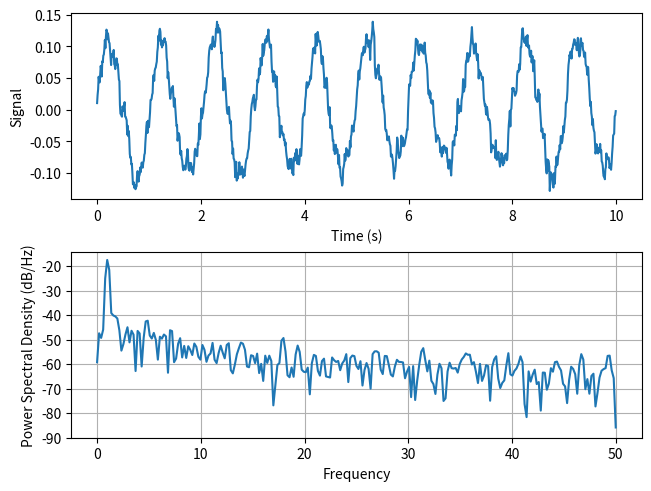
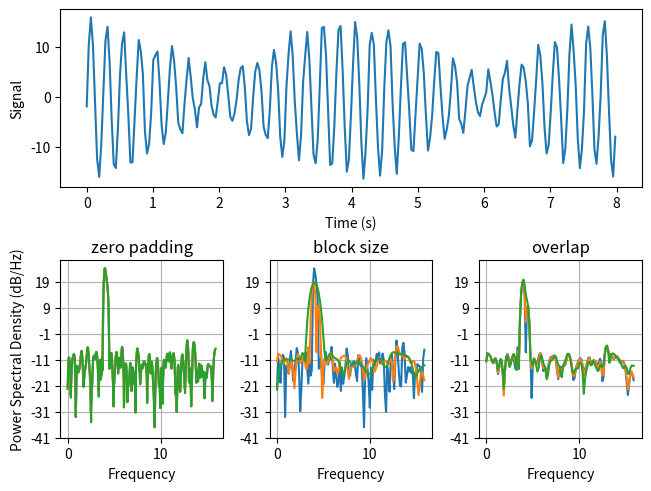
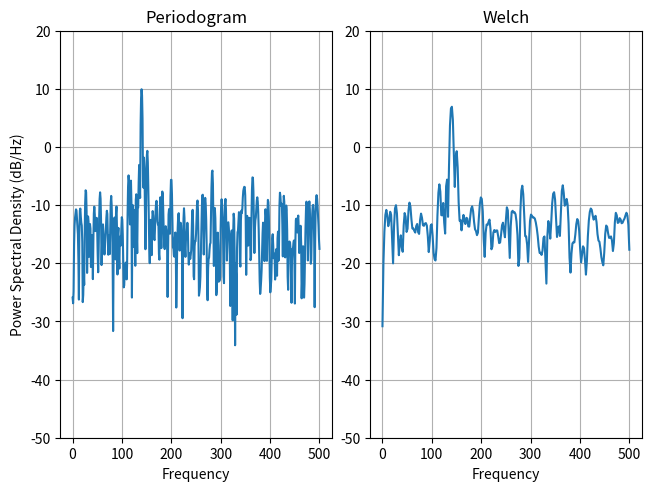

Reproduce these figures in Python, in order.
# # PSD Example


# This is an example notebook from
# [matplotlib](https://matplotlib.org/stable/gallery/lines_bars_and_markers/psd_demo.html#sphx-glr-gallery-lines-bars-and-markers-psd-demo-py)


# # Power spectral density (PSD)
#
# Plotting power spectral density (PSD) using ``psd``.
#
# The PSD is a common plot in the field of signal processing. 
# NumPy has many useful libraries for computing a PSD. Below we demo a few examples of 
# how this can be accomplished and visualized with Matplotlib.

# +
import matplotlib.pyplot as plt
import numpy as np

import matplotlib.mlab as mlab

# Fixing random state for reproducibility
np.random.seed(19680801)

dt = 0.01
t = np.arange(0, 10, dt)
nse = np.random.randn(len(t))
r = np.exp(-t / 0.05)

cnse = np.convolve(nse, r) * dt
cnse = cnse[:len(t)]
s = 0.1 * np.sin(2 * np.pi * t) + cnse

fig, (ax0, ax1) = plt.subplots(2, 1, layout='constrained')
ax0.plot(t, s)
ax0.set_xlabel('Time (s)')
ax0.set_ylabel('Signal')
ax1.psd(s, 512, 1 / dt)

plt.show()
# -

# ## Next
#
# Compare this with the equivalent Matlab code to accomplish the same thing:
#
# Equations:
# $ E=mc^2 $
#
# Below we'll show a slightly more complex example that demonstrates how padding affects the resulting PSD.
#
# **Bold**
# - fist
# - seconds
# - third
#
# This is cool stuff! $ \int_{0}^{00}f(x)dx = 0 $

# +
dt = np.pi / 100.
fs = 1. / dt
t = np.arange(0, 8, dt)
y = 10. * np.sin(2 * np.pi * 4 * t) + 5. * np.sin(2 * np.pi * 4.25 * t)
y = y + np.random.randn(*t.shape)

# Plot the raw time series
fig, axs = plt.subplot_mosaic([
    ['signal', 'signal', 'signal'],
    ['zero padding', 'block size', 'overlap'],
], layout='constrained')

axs['signal'].plot(t, y)
axs['signal'].set_xlabel('Time (s)')
axs['signal'].set_ylabel('Signal')

# Plot the PSD with different amounts of zero padding. This uses the entire
# time series at once
axs['zero padding'].psd(y, NFFT=len(t), pad_to=len(t), Fs=fs)
axs['zero padding'].psd(y, NFFT=len(t), pad_to=len(t) * 2, Fs=fs)
axs['zero padding'].psd(y, NFFT=len(t), pad_to=len(t) * 4, Fs=fs)

# Plot the PSD with different block sizes, Zero pad to the length of the
# original data sequence.
axs['block size'].psd(y, NFFT=len(t), pad_to=len(t), Fs=fs)
axs['block size'].psd(y, NFFT=len(t) // 2, pad_to=len(t), Fs=fs)
axs['block size'].psd(y, NFFT=len(t) // 4, pad_to=len(t), Fs=fs)
axs['block size'].set_ylabel('')

# Plot the PSD with different amounts of overlap between blocks
axs['overlap'].psd(y, NFFT=len(t) // 2, pad_to=len(t), noverlap=0, Fs=fs)
axs['overlap'].psd(y, NFFT=len(t) // 2, pad_to=len(t),
                   noverlap=int(0.025 * len(t)), Fs=fs)
axs['overlap'].psd(y, NFFT=len(t) // 2, pad_to=len(t),
                   noverlap=int(0.1 * len(t)), Fs=fs)
axs['overlap'].set_ylabel('')
axs['overlap'].set_title('overlap')

for title, ax in axs.items():
    if title == 'signal':
        continue

    ax.set_title(title)
    ax.sharex(axs['zero padding'])
    ax.sharey(axs['zero padding'])

plt.show()
# -

# This is a ported version of a MATLAB example from the
# signal processing toolbox that showed some difference at one time between
# Matplotlib's and MATLAB's scaling of the PSD.

# +
fs = 1000
t = np.linspace(0, 0.3, 301)
A = np.array([2, 8]).reshape(-1, 1)
f = np.array([150, 140]).reshape(-1, 1)
xn = (A * np.sin(2 * np.pi * f * t)).sum(axis=0)
xn += 5 * np.random.randn(*t.shape)

fig, (ax0, ax1) = plt.subplots(ncols=2, layout='constrained')

yticks = np.arange(-50, 30, 10)
yrange = (yticks[0], yticks[-1])
xticks = np.arange(0, 550, 100)

ax0.psd(xn, NFFT=301, Fs=fs, window=mlab.window_none, pad_to=1024,
        scale_by_freq=True)
ax0.set_title('Periodogram')
ax0.set_yticks(yticks)
ax0.set_xticks(xticks)
ax0.grid(True)
ax0.set_ylim(yrange)

ax1.psd(xn, NFFT=150, Fs=fs, window=mlab.window_none, pad_to=512, noverlap=75,
        scale_by_freq=True)
ax1.set_title('Welch')
ax1.set_xticks(xticks)
ax1.set_yticks(yticks)
ax1.set_ylabel('')  # overwrite the y-label added by `psd`
ax1.grid(True)
ax1.set_ylim(yrange)

plt.show()
